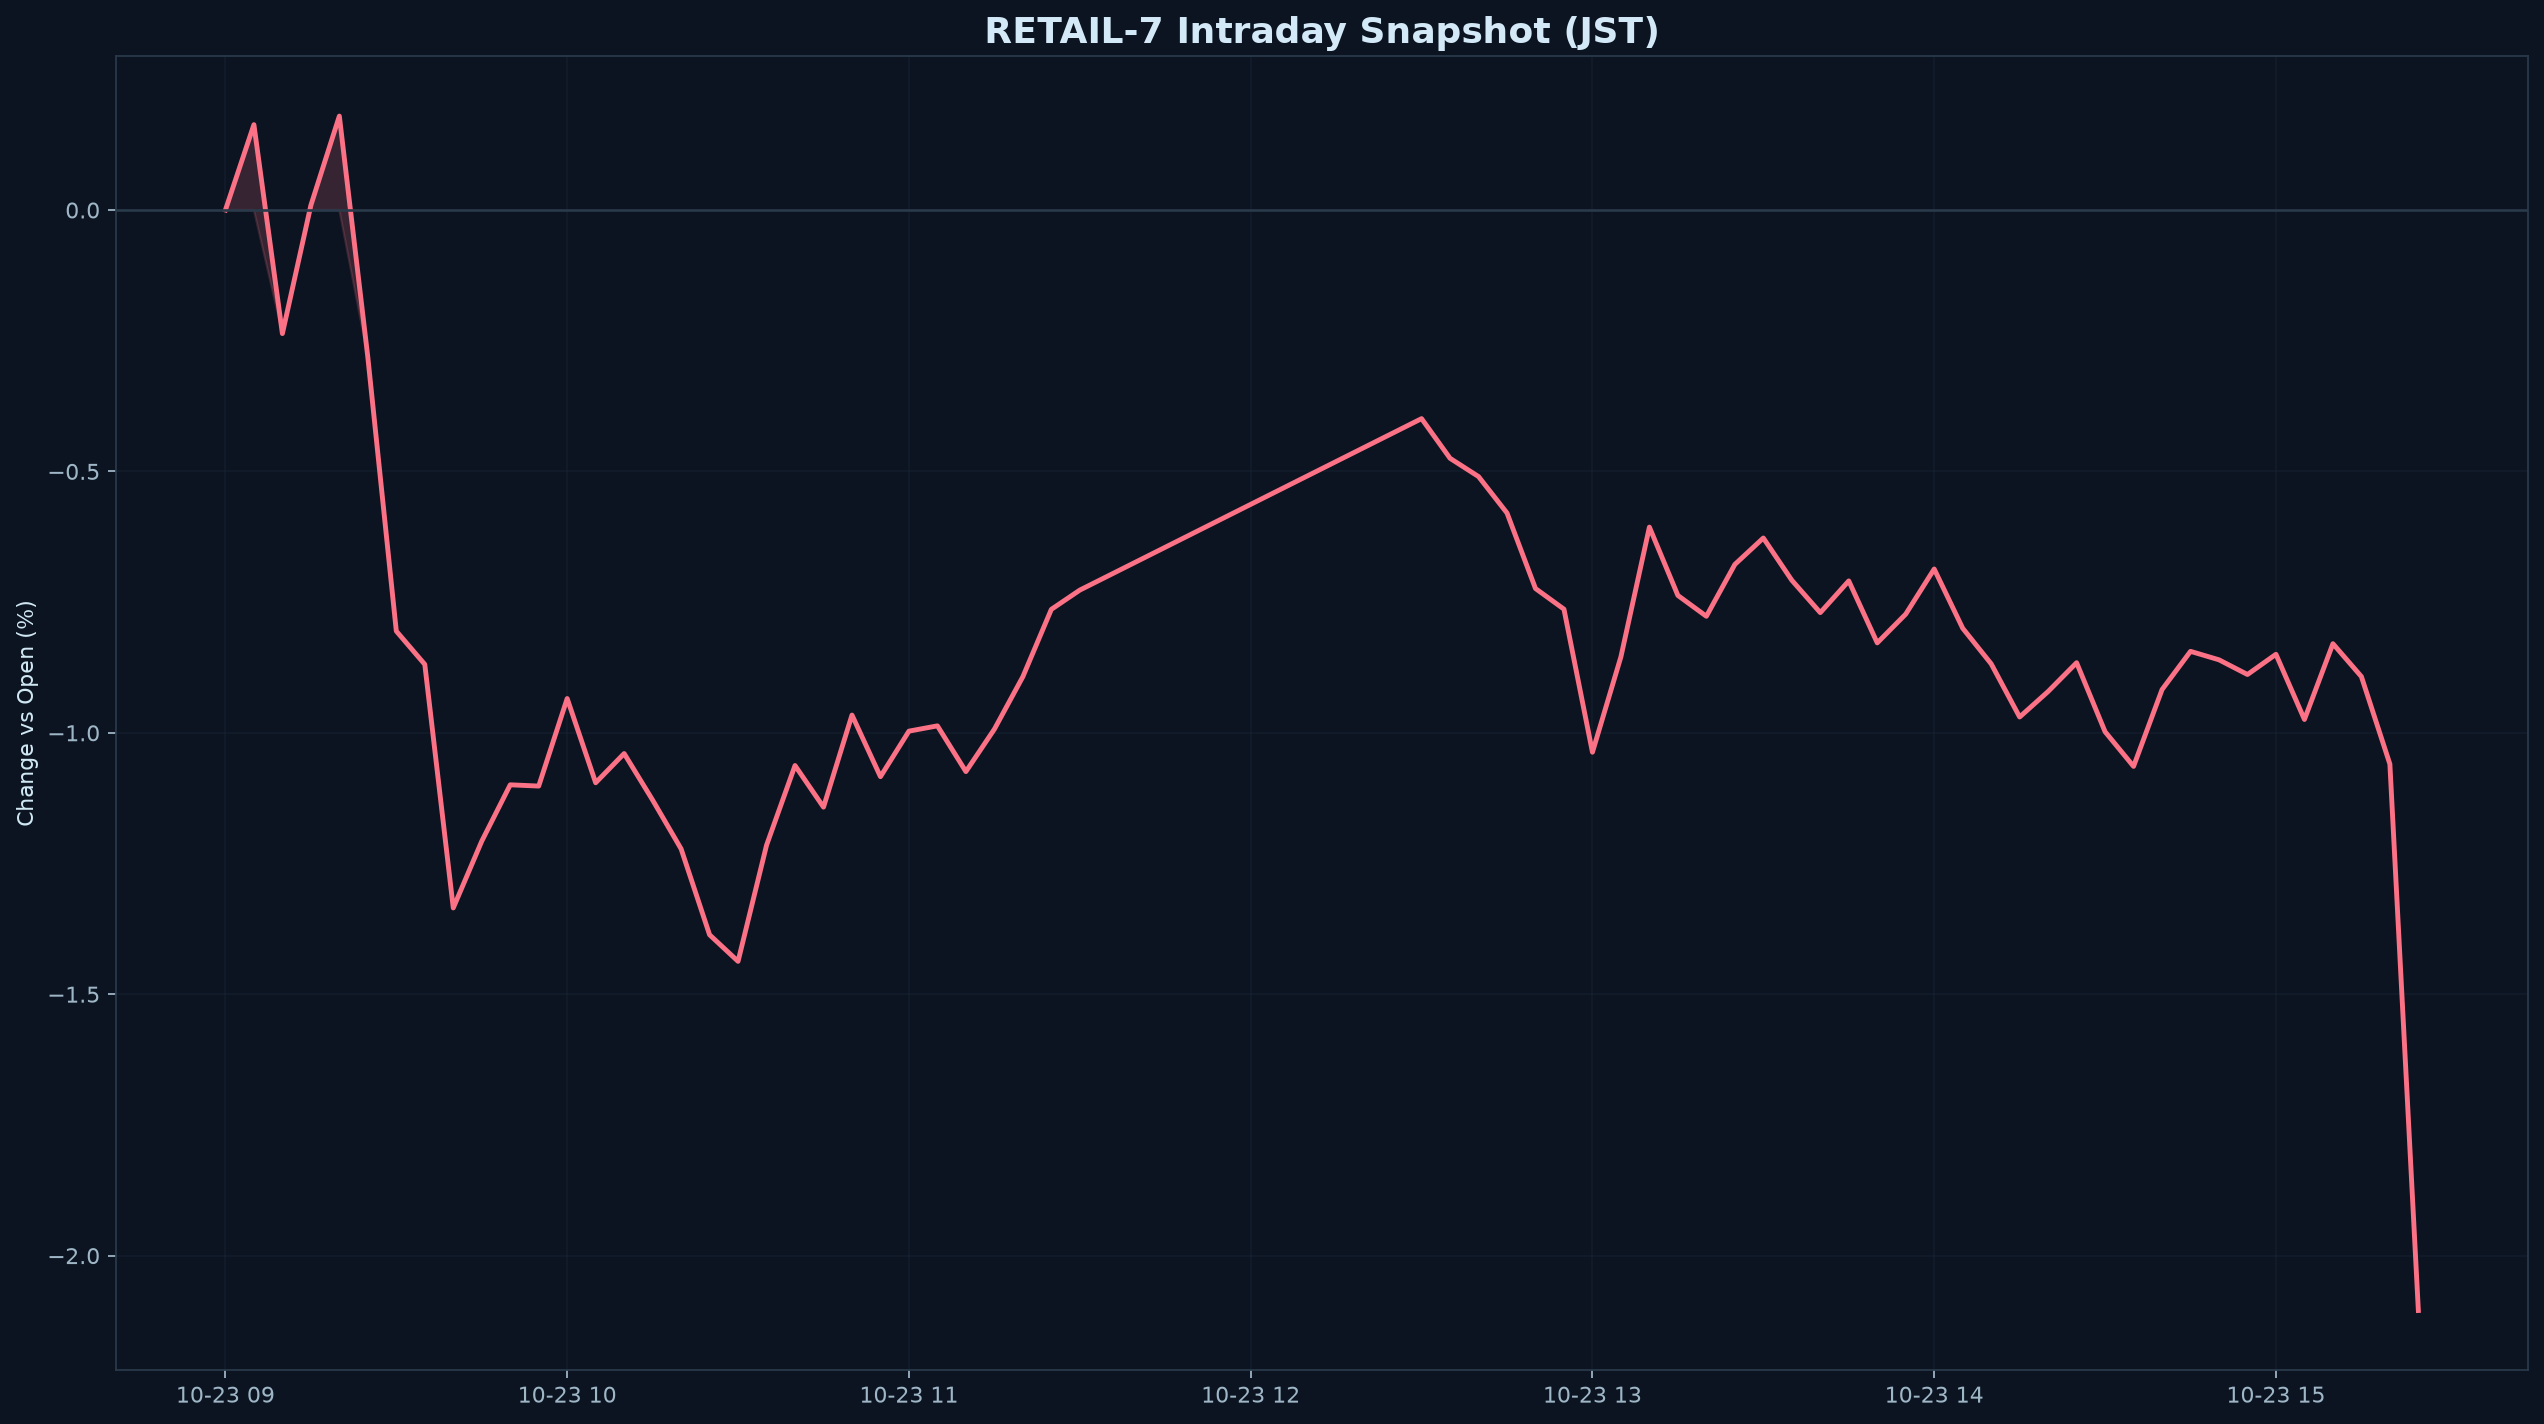

Data behind this chart, as committed beside it:
datetime_jst, pct
2026-10-23 09:00:00+09:00, 0.000000
2026-10-23 09:05:00+09:00, 0.1633
2026-10-23 09:10:00+09:00, -0.2364
2026-10-23 09:15:00+09:00, 0.008891
2026-10-23 09:20:00+09:00, 0.1797
2026-10-23 09:25:00+09:00, -0.2815
2026-10-23 09:30:00+09:00, -0.8055
2026-10-23 09:35:00+09:00, -0.8691
2026-10-23 09:40:00+09:00, -1.335
2026-10-23 09:45:00+09:00, -1.207
2026-10-23 09:50:00+09:00, -1.099
2026-10-23 09:55:00+09:00, -1.102
2026-10-23 10:00:00+09:00, -0.9344
2026-10-23 10:05:00+09:00, -1.095
2026-10-23 10:10:00+09:00, -1.04
2026-10-23 10:15:00+09:00, -1.129
2026-10-23 10:20:00+09:00, -1.222
2026-10-23 10:25:00+09:00, -1.386
2026-10-23 10:30:00+09:00, -1.437
2026-10-23 10:35:00+09:00, -1.215
2026-10-23 10:40:00+09:00, -1.063
2026-10-23 10:45:00+09:00, -1.142
2026-10-23 10:50:00+09:00, -0.966
2026-10-23 10:55:00+09:00, -1.084
2026-10-23 11:00:00+09:00, -0.9968
2026-10-23 11:05:00+09:00, -0.9867
2026-10-23 11:10:00+09:00, -1.074
2026-10-23 11:15:00+09:00, -0.993
2026-10-23 11:20:00+09:00, -0.8927
2026-10-23 11:25:00+09:00, -0.7638
2026-10-23 11:30:00+09:00, -0.727
2026-10-23 12:30:00+09:00, -0.399
2026-10-23 12:35:00+09:00, -0.4749
2026-10-23 12:40:00+09:00, -0.5098
2026-10-23 12:45:00+09:00, -0.5796
2026-10-23 12:50:00+09:00, -0.724
2026-10-23 12:55:00+09:00, -0.7635
2026-10-23 13:00:00+09:00, -1.037
2026-10-23 13:05:00+09:00, -0.8545
2026-10-23 13:10:00+09:00, -0.6065
2026-10-23 13:15:00+09:00, -0.7372
2026-10-23 13:20:00+09:00, -0.7771
2026-10-23 13:25:00+09:00, -0.6779
2026-10-23 13:30:00+09:00, -0.6274
2026-10-23 13:35:00+09:00, -0.7082
2026-10-23 13:40:00+09:00, -0.7701
2026-10-23 13:45:00+09:00, -0.7094
2026-10-23 13:50:00+09:00, -0.8279
2026-10-23 13:55:00+09:00, -0.773
2026-10-23 14:00:00+09:00, -0.6867
2026-10-23 14:05:00+09:00, -0.7999
2026-10-23 14:10:00+09:00, -0.868
2026-10-23 14:15:00+09:00, -0.9698
2026-10-23 14:20:00+09:00, -0.9209
2026-10-23 14:25:00+09:00, -0.8659
2026-10-23 14:30:00+09:00, -0.9979
2026-10-23 14:35:00+09:00, -1.064
2026-10-23 14:40:00+09:00, -0.9173
2026-10-23 14:45:00+09:00, -0.8441
2026-10-23 14:50:00+09:00, -0.8603
... 7 more rows
